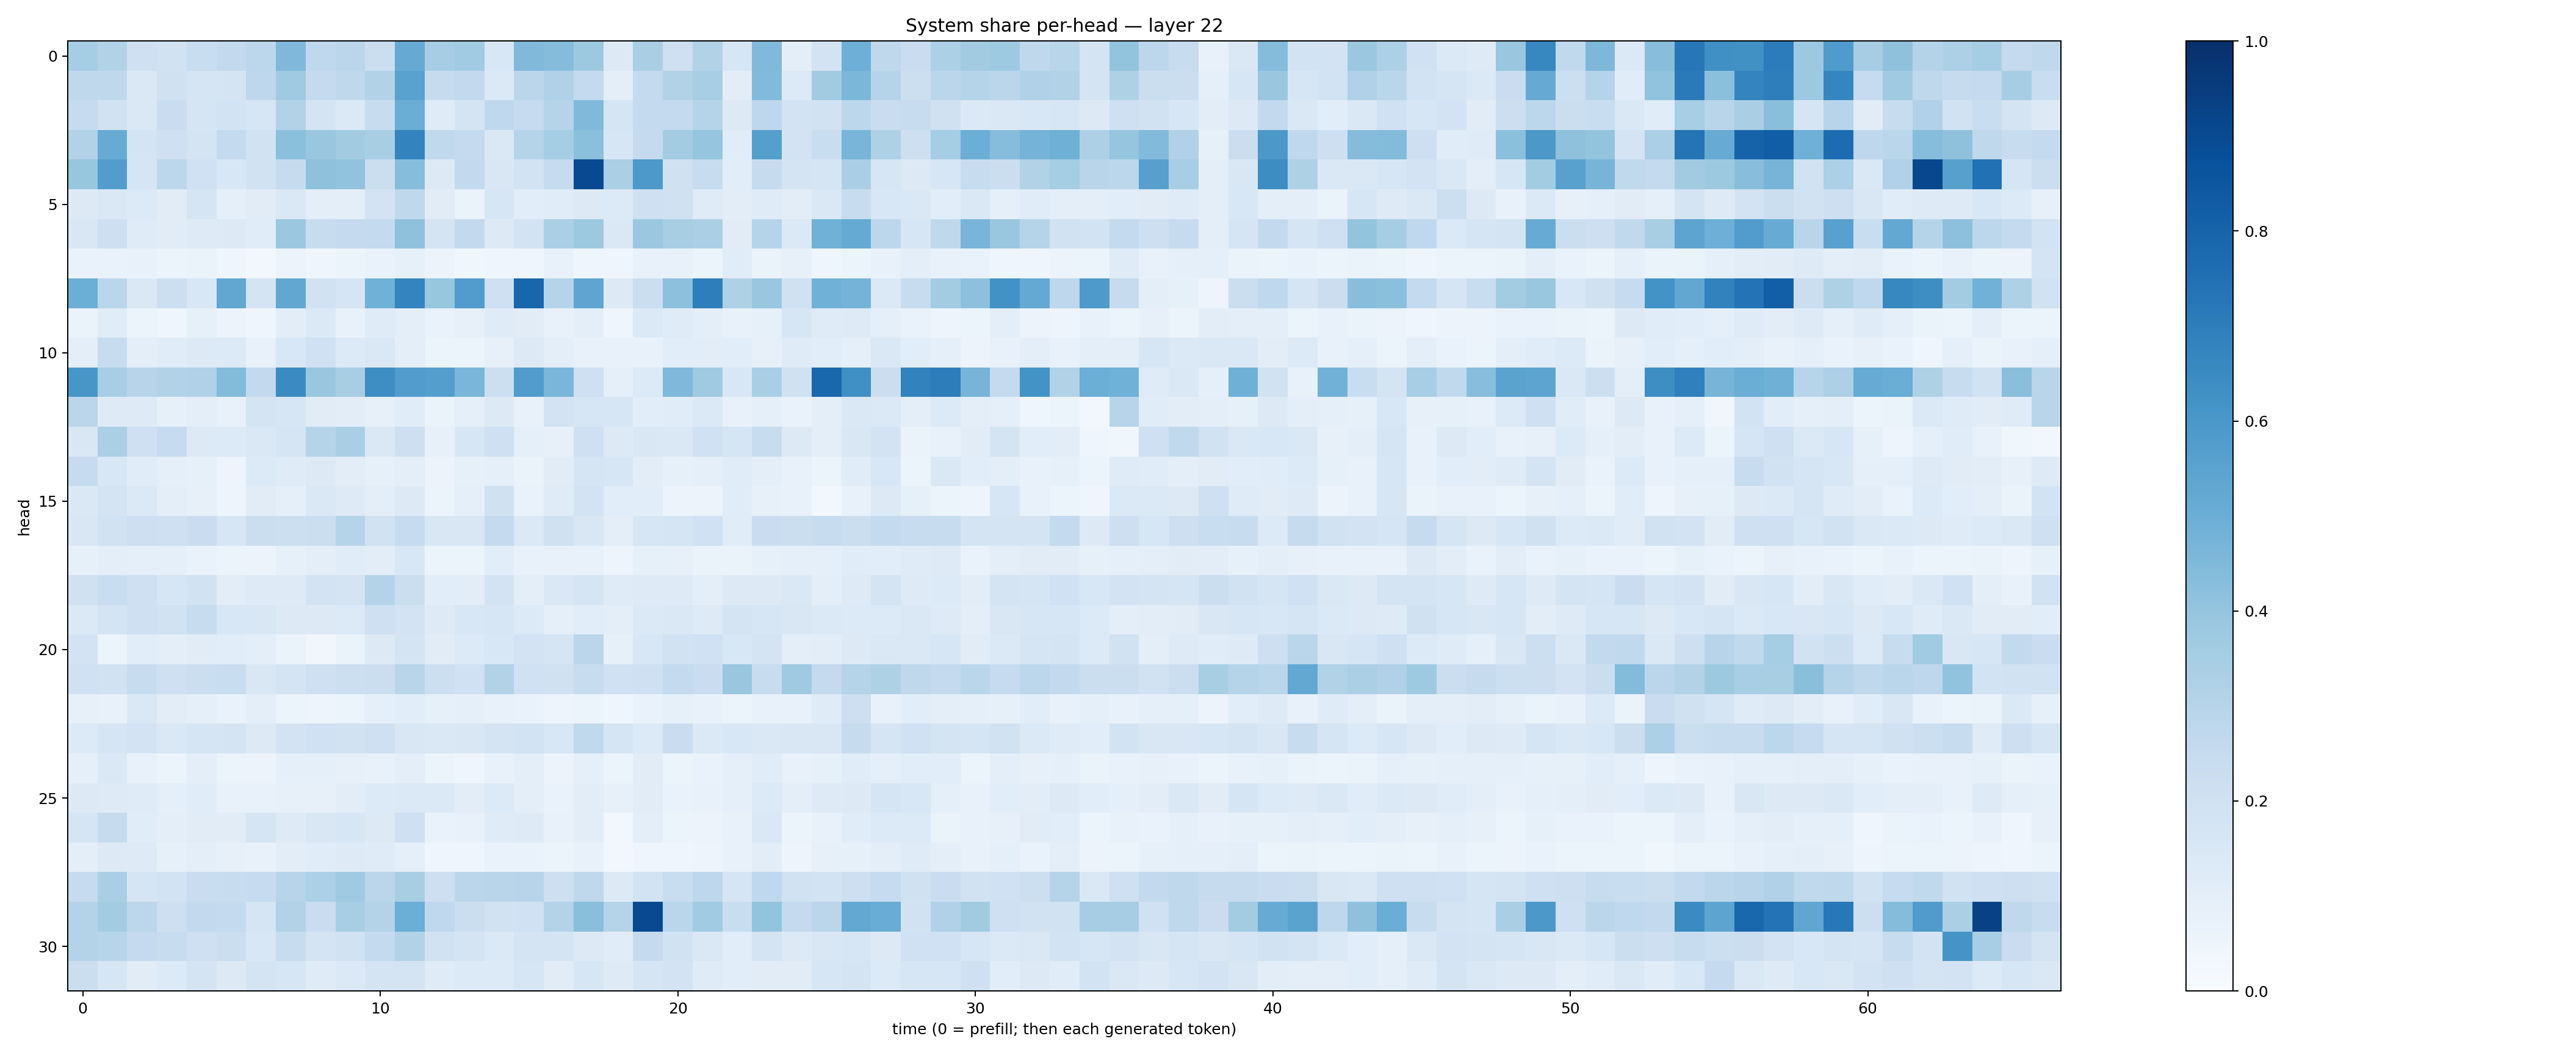

Source data for this figure (header and first rows):
0.35536072, 0.31245798, 0.2055066, 0.19459377, 0.23177376, 0.25801042, 0.2811625, 0.44986463, 0.26592752, 0.28437746, 0.22210622, 0.5147405, 0.3511855, 0.3657584, 0.15297644, 0.4478269, 0.43494132, 0.37866864, 0.12888141, 0.33636513, 0.2079934, 0.3101504, 0.16186342, 0.44774744
0.2715, 0.2725, 0.1407, 0.1965, 0.1711, 0.1762, 0.2748, 0.3704, 0.2537, 0.2721, 0.3121, 0.5546, 0.2424, 0.2606, 0.1372, 0.285, 0.3174, 0.2562, 0.09718, 0.2568, 0.3159, 0.3458, 0.1045, 0.4433
0.2495, 0.1887, 0.1468, 0.228, 0.1685, 0.1839, 0.158, 0.3124, 0.1797, 0.138, 0.2363, 0.5016, 0.1182, 0.1732, 0.269, 0.2491, 0.3033, 0.4482, 0.1691, 0.2569, 0.2564, 0.2982, 0.1271, 0.2757
0.3088, 0.5113, 0.1752, 0.2063, 0.1731, 0.2566, 0.1927, 0.4193, 0.3878, 0.3595, 0.3434, 0.6762, 0.2625, 0.2526, 0.1431, 0.3018, 0.3519, 0.4188, 0.16, 0.2529, 0.3564, 0.3968, 0.1145, 0.5661
0.394, 0.5716, 0.1679, 0.2812, 0.1996, 0.1549, 0.1919, 0.2423, 0.4127, 0.4052, 0.2253, 0.4324, 0.1277, 0.2591, 0.151, 0.1857, 0.2468, 0.8996, 0.3354, 0.5927, 0.1971, 0.2352, 0.109, 0.2435
0.132, 0.1459, 0.1362, 0.1116, 0.1667, 0.09217, 0.1107, 0.1425, 0.09603, 0.09762, 0.1821, 0.2698, 0.1121, 0.0655, 0.1597, 0.1056, 0.1166, 0.1307, 0.1355, 0.2107, 0.1973, 0.1173, 0.1025, 0.1194
0.1506, 0.2125, 0.1202, 0.1132, 0.1212, 0.1282, 0.1158, 0.3812, 0.2349, 0.251, 0.2552, 0.4115, 0.1754, 0.2592, 0.1284, 0.1826, 0.3356, 0.3762, 0.1429, 0.3827, 0.3417, 0.3333, 0.1108, 0.3002
0.0673, 0.06794, 0.07321, 0.06186, 0.06632, 0.04175, 0.02899, 0.05843, 0.04626, 0.05337, 0.0685, 0.08249, 0.05482, 0.03805, 0.04132, 0.04556, 0.071, 0.04427, 0.03971, 0.07037, 0.07108, 0.05951, 0.1148, 0.06609
0.4993, 0.2866, 0.1408, 0.2171, 0.1547, 0.5294, 0.1787, 0.5281, 0.1928, 0.1641, 0.4855, 0.6742, 0.3929, 0.5749, 0.2102, 0.7897, 0.2992, 0.5362, 0.1276, 0.2245, 0.4149, 0.6971, 0.323, 0.39
0.0664, 0.1153, 0.05999, 0.0465, 0.08233, 0.05755, 0.04027, 0.1018, 0.1401, 0.0764, 0.118, 0.09884, 0.0672, 0.07996, 0.1187, 0.1098, 0.07703, 0.09422, 0.04078, 0.1382, 0.1204, 0.09918, 0.07096, 0.08382
0.09859, 0.2355, 0.09596, 0.1149, 0.1306, 0.133, 0.07319, 0.154, 0.2008, 0.1337, 0.1432, 0.09618, 0.05412, 0.06173, 0.07864, 0.1284, 0.1003, 0.07734, 0.07242, 0.07622, 0.1081, 0.105, 0.1056, 0.07928
0.6048, 0.3438, 0.2931, 0.3124, 0.3202, 0.4399, 0.2591, 0.6501, 0.3858, 0.3399, 0.6394, 0.5758, 0.568, 0.4627, 0.2177, 0.5756, 0.4628, 0.2109, 0.0866, 0.1362, 0.4524, 0.3693, 0.1525, 0.3368
0.2851, 0.1247, 0.1215, 0.08219, 0.0963, 0.07648, 0.1781, 0.1628, 0.1119, 0.1034, 0.08183, 0.1148, 0.06281, 0.0902, 0.1318, 0.07176, 0.1824, 0.1613, 0.1593, 0.1092, 0.1155, 0.1391, 0.07566, 0.08754
0.1516, 0.333, 0.2064, 0.2489, 0.1298, 0.1357, 0.1429, 0.1686, 0.2976, 0.336, 0.1436, 0.211, 0.08041, 0.1583, 0.2061, 0.08817, 0.08045, 0.2058, 0.1311, 0.1523, 0.1409, 0.2002, 0.1713, 0.2419
0.2497, 0.1537, 0.1153, 0.08785, 0.08558, 0.04919, 0.135, 0.1184, 0.1266, 0.1041, 0.08351, 0.09795, 0.05608, 0.08443, 0.0882, 0.06415, 0.1098, 0.1675, 0.1578, 0.1037, 0.08258, 0.09304, 0.1155, 0.09738
0.1453, 0.1746, 0.1371, 0.09746, 0.08006, 0.05009, 0.1111, 0.09014, 0.1417, 0.1224, 0.09432, 0.131, 0.06037, 0.09272, 0.1982, 0.06869, 0.1207, 0.1797, 0.109, 0.1086, 0.05769, 0.05679, 0.115, 0.07882
0.1505, 0.1921, 0.212, 0.204, 0.2272, 0.1593, 0.2254, 0.2182, 0.225, 0.2993, 0.1895, 0.2463, 0.1498, 0.1514, 0.2502, 0.1392, 0.1972, 0.1501, 0.09376, 0.1612, 0.1697, 0.1998, 0.114, 0.2304
0.08417, 0.09815, 0.08905, 0.08949, 0.06799, 0.06205, 0.05729, 0.08283, 0.1, 0.1164, 0.1049, 0.1551, 0.05084, 0.06102, 0.1059, 0.07365, 0.07299, 0.07527, 0.04903, 0.08362, 0.08192, 0.06333, 0.06285, 0.08363
0.196, 0.234, 0.2059, 0.1566, 0.1887, 0.1036, 0.1235, 0.1217, 0.183, 0.1734, 0.3077, 0.2237, 0.1085, 0.1051, 0.1834, 0.1003, 0.1468, 0.1663, 0.1181, 0.1236, 0.1226, 0.09801, 0.1282, 0.1291
0.1393, 0.1791, 0.2082, 0.1909, 0.2413, 0.1555, 0.1496, 0.1324, 0.1283, 0.1337, 0.2074, 0.1824, 0.1225, 0.1541, 0.1574, 0.135, 0.08747, 0.1066, 0.0981, 0.1369, 0.1414, 0.1237, 0.1776, 0.1592
0.1828, 0.05119, 0.1089, 0.09895, 0.1132, 0.1056, 0.09893, 0.06281, 0.03509, 0.06624, 0.1312, 0.1761, 0.1111, 0.1332, 0.1542, 0.1814, 0.1649, 0.282, 0.08507, 0.1532, 0.19, 0.2017, 0.1531, 0.1772
0.2029, 0.1893, 0.2361, 0.208, 0.2227, 0.2315, 0.1515, 0.1746, 0.2039, 0.2176, 0.2204, 0.2929, 0.2171, 0.2025, 0.3091, 0.2004, 0.196, 0.2391, 0.2028, 0.2067, 0.2557, 0.2294, 0.3877, 0.2391
0.07997, 0.07424, 0.1465, 0.1032, 0.0911, 0.06921, 0.09482, 0.05398, 0.04926, 0.06116, 0.08657, 0.1061, 0.08552, 0.08785, 0.07107, 0.06871, 0.05016, 0.06248, 0.04049, 0.06788, 0.08459, 0.07306, 0.05935, 0.07155
0.1361, 0.1713, 0.1807, 0.1478, 0.1718, 0.1719, 0.1266, 0.1822, 0.1994, 0.1886, 0.2073, 0.149, 0.1478, 0.1517, 0.1732, 0.186, 0.1541, 0.2645, 0.1665, 0.1353, 0.2301, 0.1389, 0.153, 0.142
0.0885, 0.1475, 0.0739, 0.06247, 0.09591, 0.05969, 0.05548, 0.09088, 0.08899, 0.08032, 0.07517, 0.09377, 0.05365, 0.04285, 0.07156, 0.09891, 0.05731, 0.08988, 0.05406, 0.1094, 0.06029, 0.06644, 0.08874, 0.115
0.1319, 0.1223, 0.1201, 0.09351, 0.1135, 0.07362, 0.07213, 0.07936, 0.08034, 0.1043, 0.1353, 0.1373, 0.1382, 0.1054, 0.1345, 0.09562, 0.0684, 0.102, 0.07928, 0.1128, 0.06759, 0.0751, 0.08853, 0.1359
0.169, 0.2442, 0.1137, 0.09904, 0.1122, 0.1113, 0.1656, 0.1213, 0.1504, 0.1634, 0.1328, 0.2069, 0.0679, 0.0769, 0.12, 0.1225, 0.0716, 0.1054, 0.028, 0.09416, 0.05133, 0.05529, 0.07476, 0.148
0.09475, 0.1305, 0.1239, 0.08371, 0.09562, 0.07861, 0.07569, 0.1054, 0.1137, 0.1223, 0.1179, 0.09233, 0.04524, 0.04547, 0.06907, 0.06887, 0.05296, 0.07685, 0.0283, 0.04669, 0.04406, 0.05039, 0.07213, 0.1033
0.2499, 0.3392, 0.1672, 0.1872, 0.2272, 0.2408, 0.2499, 0.2951, 0.3282, 0.3673, 0.2823, 0.3421, 0.2127, 0.2832, 0.2901, 0.2954, 0.2122, 0.2726, 0.1261, 0.1871, 0.234, 0.2739, 0.165, 0.266
0.3068, 0.3565, 0.2774, 0.2147, 0.2593, 0.2565, 0.1655, 0.3127, 0.2275, 0.3414, 0.3073, 0.4969, 0.269, 0.2217, 0.1916, 0.1997, 0.3067, 0.4226, 0.2973, 0.9001, 0.2882, 0.3656, 0.2332, 0.4017
0.307, 0.2937, 0.2506, 0.237, 0.2055, 0.2262, 0.1528, 0.2388, 0.1748, 0.1882, 0.2553, 0.3161, 0.1886, 0.1792, 0.1372, 0.1796, 0.1726, 0.1285, 0.1135, 0.2517, 0.1923, 0.1435, 0.1092, 0.1722
0.2214, 0.1593, 0.1126, 0.1367, 0.1796, 0.128, 0.1724, 0.1576, 0.1201, 0.1384, 0.1785, 0.1786, 0.1189, 0.1331, 0.134, 0.1577, 0.112, 0.1604, 0.1233, 0.1706, 0.1814, 0.1208, 0.1077, 0.1112
